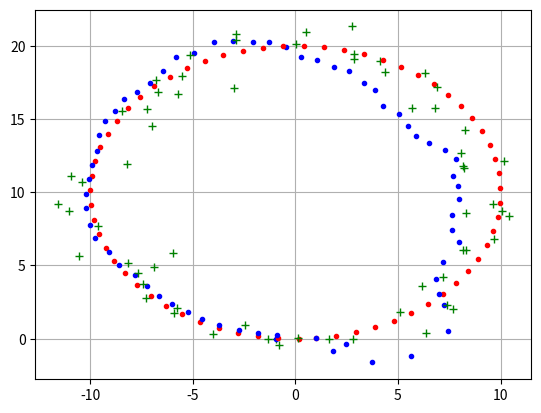
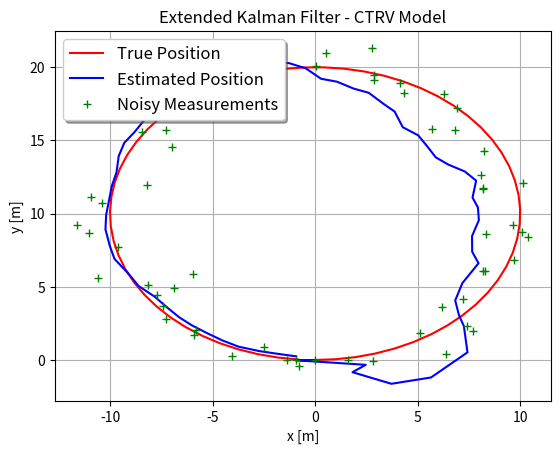

Write the Python code that produced these figures, in order.
# implementation of linear kalman filter using CTRV model

# state matrix:                     2D x-y position, heading, velocity and yaw rate (turn rate) (5 x 1)
# input matrix:                     --None--
# measurement matrix:               2D x-y position from GPS (2 x 1)

import math
import matplotlib.pyplot as plt
import numpy as np
from scipy.sparse.linalg import expm
import scipy.integrate as integrate
from scipy.linalg import sqrtm

# initalize global variables
dt = 0.1                                            # seconds
N = 63                                             # number of samples
u_noise = np.array([[0.1, 0.0],
                    [0.0, np.deg2rad(10)]])         # input noise
z_noise = np.array([[1.0, 0.0, 0.0, 0.0],
                    [0.0, 1.0, 0.0, 0.0],
                    [0.0, 0.0, 1.0, 0.0],
                    [0.0, 0.0, 0.0, 1.0]])           # measurement noise


# prior mean
x_0 = np.array([[0.0],                                  # x position    [m]
                [0.0],                                  # y position    [m]
                [0.0],                                  # yaw           [rad]
                [10.0],                                 # velocity      [m/s]
                [1.0]])                                 # yaw rate      [rad/s]


# prior covariance
p_0 = np.array([[1.0, 0.0, 0.0, 0.0, 0.0],
                [0.0, 1.0, 0.0, 0.0, 0.0],
                [0.0, 0.0, 1.0, 0.0, 0.0],
                [0.0, 0.0, 0.0, 1.0, 0.0],
                [0.0, 0.0, 0.0, 0.0, 1.0]])


# q matrix - process noise
q = np.array([[10.0, 0.0,    0.0,               0.0, 0.0],
              [0.0, 10.0,    0.0,               0.0, 0.0],
              [0.0, 0.0,    np.deg2rad(10.0),   0.0, 0.0],
              [0.0, 0.0,    0.0,               10.0, 0.0],
              [0.0, 0.0,    0.0,                0.0, np.deg2rad(1.0)]])*0

# h matrix - measurement model
h = np.array([[1.0, 0.0, 0.0, 0.0, 0.0],
              [0.0, 1.0, 0.0, 0.0, 0.0],
              [0.0, 0.0, 0.0, 1.0, 0.0],
              [0.0, 0.0, 0.0, 0.0, 1.0]])

# r matrix - measurement noise covariance
r = np.array([[0.015, 0.0, 0.0, 0.0],
              [0.0, 0.010, 0.0, 0.0],
              [0.0, 0.0, 0.010, 0.0],
              [0.0, 0.0, 0.0, 0.015]])**2


# main program
def main():
    show_final = 0
    show_animation = 1
    show_ellipse = 0
    x_est = x_0
    p_est = p_0
    x_true = x_0
    p_true = p_0
    x_true_cat = np.array([x_0[0, 0], x_0[1, 0]])
    x_est_cat = np.array([x_0[0, 0], x_0[1, 0]])
    z_cat = np.array([x_0[0, 0], x_0[1, 0]])
    for i in range(N):
        # u, gu = gen_input()
        x_true, p_true = nonlinear_prediction(x_true, p_true)
        z, gz = gen_measurement(x_true)
        if i == (N - 1):
            show_final = 1
        postpross(x_true, x_true_cat, x_est, p_est, x_est_cat, z,
                  z_cat, show_animation, show_ellipse, show_final)
        x_est, p_est = extended_kalman_filter(x_est, p_est, z)
        x_true_cat = np.vstack((x_true_cat, np.transpose(x_true[0:2])))
        z_cat = np.vstack((z_cat, np.transpose(z[0:2])))
        x_est_cat = np.vstack((x_est_cat, np.transpose(x_est[0:2])))
    print('EKF Over')


# generate ground truth measurement vector gz, noisy measurement vector z
def gen_measurement(x_true):
    # x position [m], y position [m]
    gz = h @ x_true
    z = gz + z_noise @ np.random.randn(4, 1)
    return z, gz


# generate ground truth input vector gu, noisy input vector u
def gen_input():
    # velocity [m/s], yaw rate [rad/s]
    gu = np.array([[1.0], [0.1]])
    u = gu + u_noise @ np.random.randn(2, 1)
    return u, gu


# extended kalman filter
def extended_kalman_filter(x_est, p_est, z):
    x_pred, p_pred = nonlinear_prediction(x_est, p_est)
    # return x_pred, p_pred
    x_upd, p_upd = linear_update(x_pred, p_pred, z)
    return x_upd, p_upd


# extended kalman filter nonlinear prediction step
def nonlinear_prediction(x, p):

    # f(x)
    x[0] = x[0] + (x[3]/x[4]) * (np.sin(x[4] * dt + x[2]) - np.sin(x[2]))
    x[1] = x[1] + (x[3]/x[4]) * (- np.cos(x[4] * dt + x[2]) + np.cos(x[2]))
    x[2] = x[2] + x[4] * dt
    x[3] = x[3]
    x[4] = x[4]

    a13 = float((x[3]/x[4]) * (np.cos(x[4]*dt+x[2]) - np.cos(x[2])))
    a14 = float((1.0/x[4]) * (np.sin(x[4]*dt+x[2]) - np.sin(x[2])))
    a15 = float((dt*x[3]/x[4])*np.cos(x[4]*dt+x[2]) -
                (x[3]/x[4]**2)*(np.sin(x[4]*dt+x[2]) - np.sin(x[2])))
    a23 = float((x[3]/x[4]) * (np.sin(x[4]*dt+x[2]) - np.sin(x[2])))
    a24 = float((1.0/x[4]) * (-np.cos(x[4]*dt+x[2]) + np.cos(x[2])))
    a25 = float((dt*x[3]/x[4])*np.sin(x[4]*dt+x[2]) -
                (x[3]/x[4]**2)*(-np.cos(x[4]*dt+x[2]) + np.cos(x[2])))
    jF = np.matrix([[1.0, 0.0, a13, a14, a15],
                    [0.0, 1.0, a23, a24, a25],
                    [0.0, 0.0, 1.0, 0.0, dt],
                    [0.0, 0.0, 0.0, 1.0, 0.0],
                    [0.0, 0.0, 0.0, 0.0, 1.0]])
    x_pred = x
    p_pred = jF @ p @ np.transpose(jF) + q
    return x_pred.astype(float), p_pred.astype(float)


# extended kalman filter linear update step
def linear_update(x_pred, p_pred, z):
    s = h @ p_pred @ np.transpose(h) + r
    k = p_pred @ np.transpose(h) @ np.linalg.pinv(s)
    v = z - h @ x_pred

    x_upd = x_pred + k @ v
    p_upd = p_pred - k @ s @ np.transpose(k)
    return x_upd.astype(float), p_upd.astype(float)


# postprocessing
def plot_animation(x_true, x_est, z):
    plt.plot(x_true[0], x_true[1], '.r')
    plt.plot(x_est[0], x_est[1], '.b')
    plt.plot(z[0], z[1], '+g')
    plt.grid(True)
    plt.pause(0.001)


def plot_ellipse(x_est, p_est):
    phi = np.linspace(0, 2 * math.pi, 100)
    p_ellipse = np.array(
        [[p_est[0, 0], p_est[0, 1]], [p_est[1, 0], p_est[1, 1]]])
    x0 = 3 * sqrtm(p_ellipse)
    xy_1 = np.array([])
    xy_2 = np.array([])
    for i in range(100):
        arr = np.array([[math.sin(phi[i])], [math.cos(phi[i])]])
        arr = x0 @ arr
        xy_1 = np.hstack([xy_1, arr[0]])
        xy_2 = np.hstack([xy_2, arr[1]])
    plt.plot(xy_1 + x_est[0], xy_2 + x_est[1], 'r')
    plt.pause(0.00001)


def plot_final(x_true_cat, x_est_cat, z_cat):
    fig = plt.figure()
    f = fig.add_subplot(111)
    f.plot(x_true_cat[0:, 0], x_true_cat[0:, 1], 'r', label='True Position')
    f.plot(x_est_cat[0:, 0], x_est_cat[0:, 1], 'b', label='Estimated Position')
    f.plot(z_cat[0:, 0], z_cat[0:, 1], '+g', label='Noisy Measurements')
    f.set_xlabel('x [m]')
    f.set_ylabel('y [m]')
    f.set_title('Extended Kalman Filter - CTRV Model')
    f.legend(loc='upper left', shadow=True, fontsize='large')
    plt.grid(True)
    plt.show()


def postpross(x_true, x_true_cat, x_est, p_est, x_est_cat, z, z_cat, show_animation, show_ellipse, show_final):
    if show_animation == 1:
        plot_animation(x_true, x_est, z)
        if show_ellipse == 1:
            plot_ellipse(x_est[0:2], p_est)
    if show_final == 1:
        plot_final(x_true_cat, x_est_cat, z_cat)


main()
